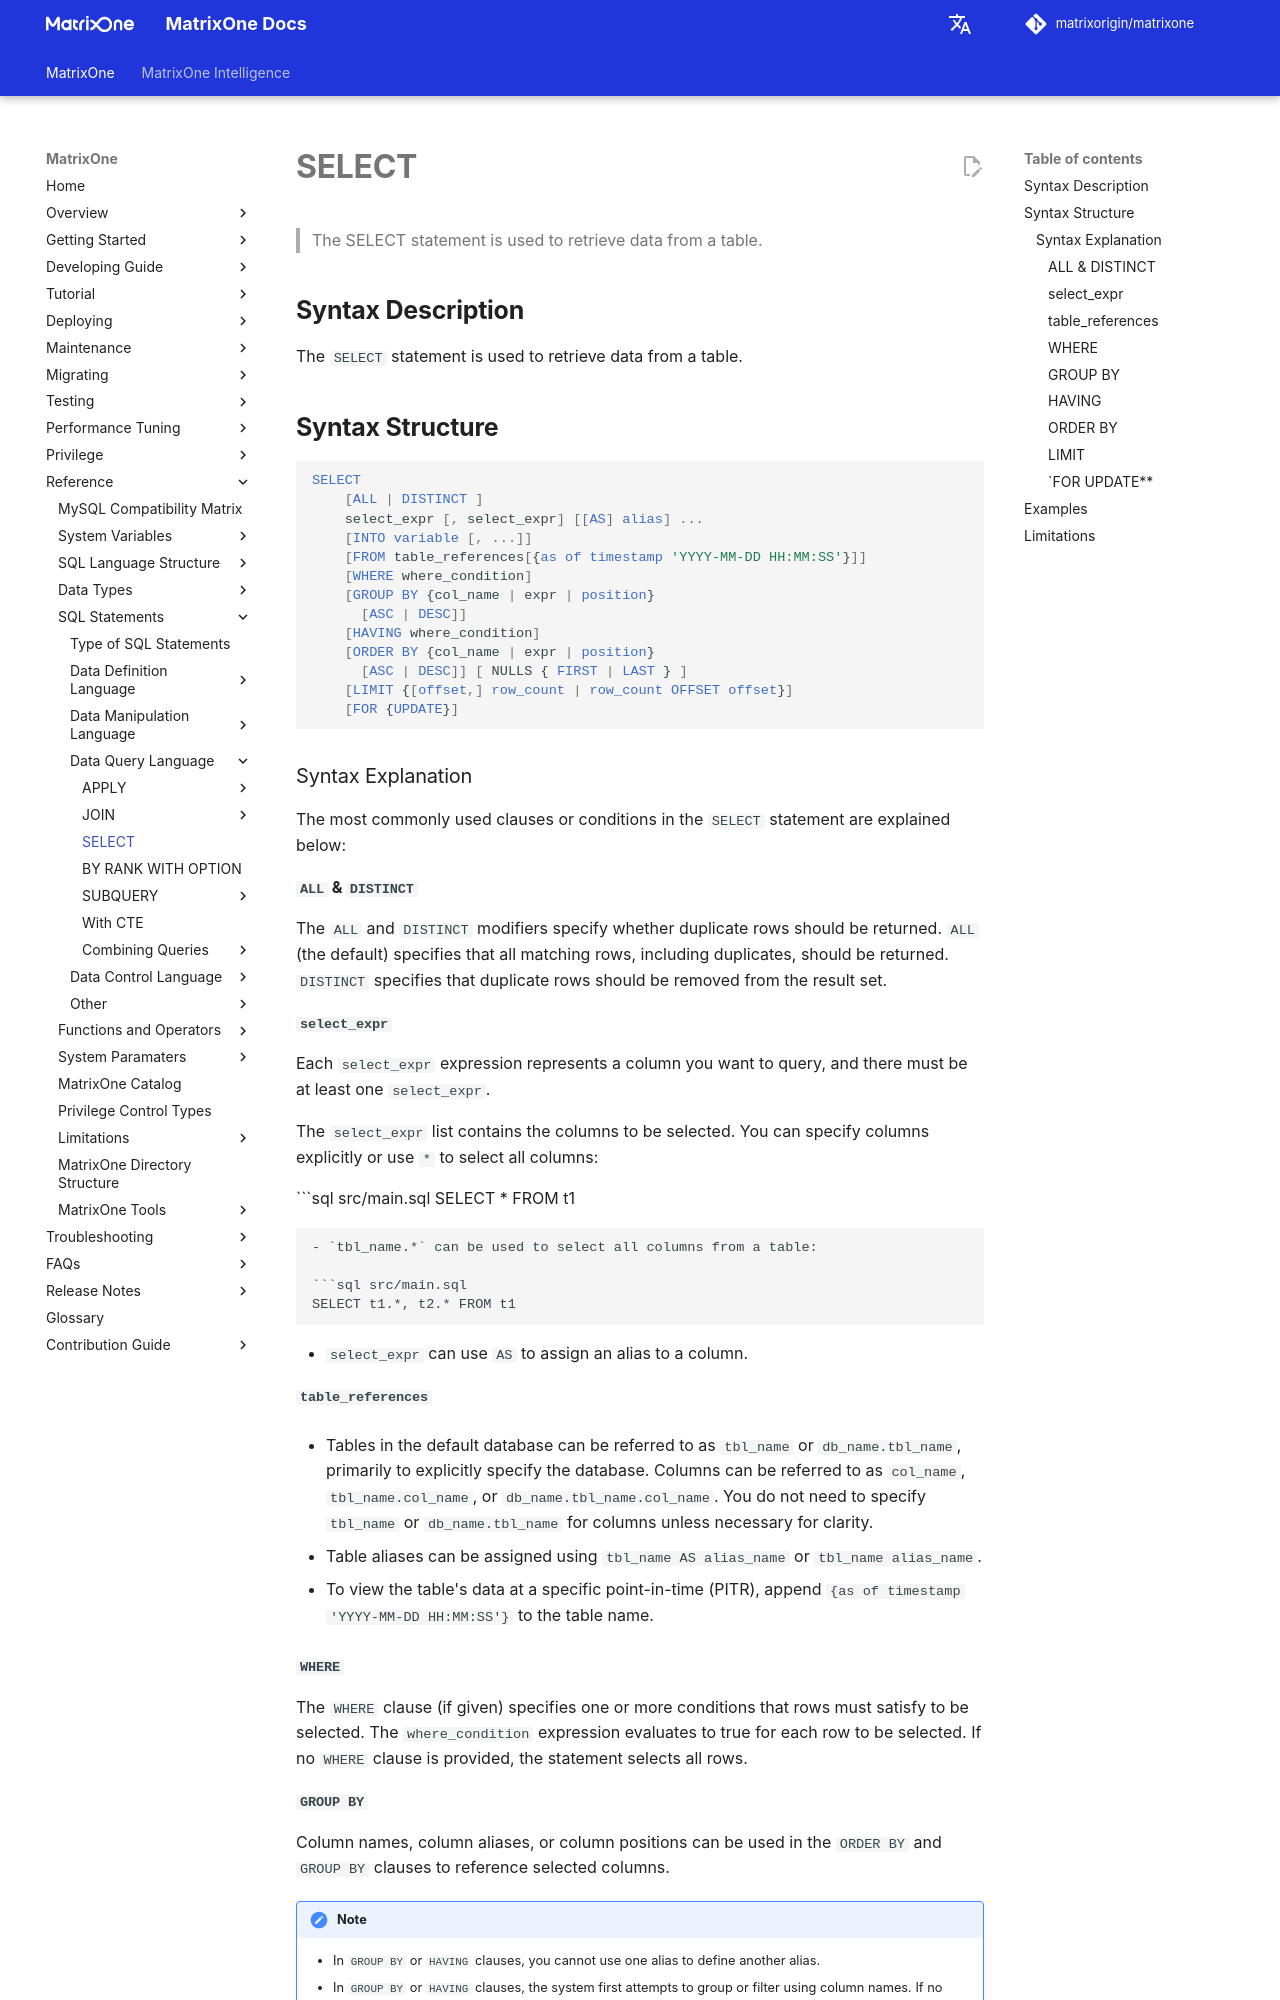

repository: matrixorigin/matrixorigin.io · page: v26.3.0.12/MatrixOne/Reference/SQL-Reference/Data-Query-Language/select/index.html · generator: mkdocs

# **SELECT**

## **Syntax Description**

The `SELECT` statement is used to retrieve data from a table.

## **Syntax Structure**

```sql
SELECT
    [ALL | DISTINCT ]
    select_expr [, select_expr] [[AS] alias] ...
    [INTO variable [, ...]]
    [FROM table_references[{as of timestamp 'YYYY-MM-DD HH:MM:SS'}]]
    [WHERE where_condition]
    [GROUP BY {col_name | expr | position}
      [ASC | DESC]]
    [HAVING where_condition]
    [ORDER BY {col_name | expr | position}
      [ASC | DESC]] [ NULLS { FIRST | LAST } ]
    [LIMIT {[offset,] row_count | row_count OFFSET offset}]
    [FOR {UPDATE}]
```

### Syntax Explanation

The most commonly used clauses or conditions in the `SELECT` statement are explained below:

#### `ALL` & `DISTINCT`

The `ALL` and `DISTINCT` modifiers specify whether duplicate rows should be returned. `ALL` (the default) specifies that all matching rows, including duplicates, should be returned. `DISTINCT` specifies that duplicate rows should be removed from the result set.

#### `select_expr`

Each `select_expr` expression represents a column you want to query, and there must be at least one `select_expr`.

The `select_expr` list contains the columns to be selected. You can specify columns explicitly or use `*` to select all columns:

```sql src/main.sql
SELECT * FROM t1
```

- `tbl_name.*` can be used to select all columns from a table:

```sql src/main.sql
SELECT t1.*, t2.* FROM t1
```

- `select_expr` can use `AS` to assign an alias to a column.

#### `table_references`

- Tables in the default database can be referred to as `tbl_name` or `db_name.tbl_name`, primarily to explicitly specify the database. Columns can be referred to as `col_name`, `tbl_name.col_name`, or `db_name.tbl_name.col_name`. You do not need to specify `tbl_name` or `db_name.tbl_name` for columns unless necessary for clarity.

- Table aliases can be assigned using `tbl_name AS alias_name` or `tbl_name alias_name`.

- To view the table's data at a specific point-in-time (PITR), append `{as of timestamp 'YYYY-MM-DD HH:MM:SS'}` to the table name.

#### `WHERE`

The `WHERE` clause (if given) specifies one or more conditions that rows must satisfy to be selected. The `where_condition` expression evaluates to true for each row to be selected. If no `WHERE` clause is provided, the statement selects all rows.

#### `GROUP BY`

Column names, column aliases, or column positions can be used in the `ORDER BY` and `GROUP BY` clauses to reference selected columns.

!!! note
    - In `GROUP BY` or `HAVING` clauses, you cannot use one alias to define another alias.
    - In `GROUP BY` or `HAVING` clauses, the system first attempts to group or filter using column names. If no matching column name is found, it checks for aliases and uses them if available.
    - Avoid ambiguous column references when using aliases in `GROUP BY` or `HAVING` clauses. If multiple matching columns are found, an error will occur.
    - The `ORDER BY` clause first attempts to sort by aliases. If no alias is found, it then tries to sort by column names.

#### `HAVING`

The `HAVING` clause, like `WHERE`, specifies selection conditions.
